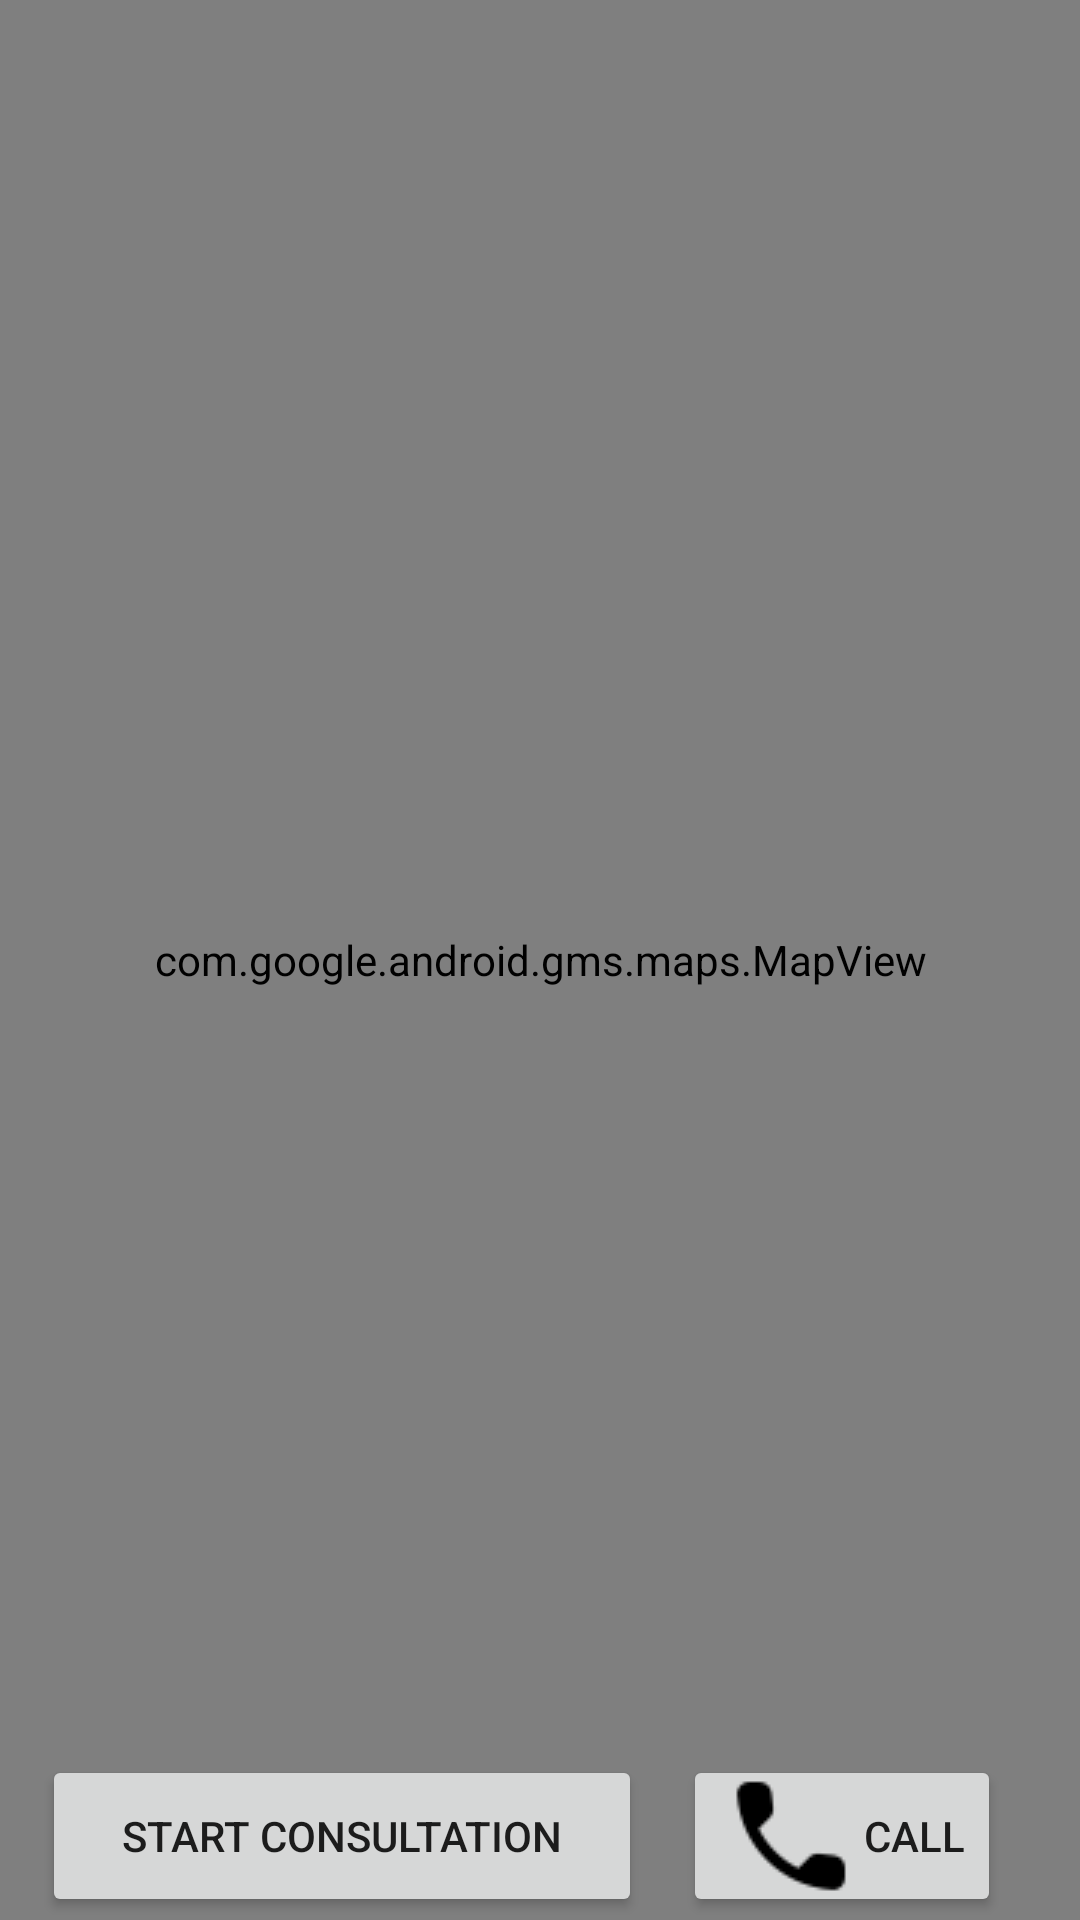

Write the Android layout XML for this screen, with the resource values it uses.
<!-- AndroidManifest.xml: application theme AppTheme -->
<!-- res/layout/paediatrician_location_tab.xml -->
<FrameLayout xmlns:android="http://schemas.android.com/apk/res/android"
    xmlns:tools="http://schemas.android.com/tools"
    android:layout_width="match_parent"
    android:layout_height="match_parent"
    xmlns:app="http://schemas.android.com/apk/res-auto">


    <com.google.android.gms.maps.MapView
        android:id="@+id/map1"
        android:layout_width="match_parent"
        android:layout_height="match_parent" />

    <LinearLayout
        android:id="@+id/parentInfo"
        android:layout_width="match_parent"
        android:layout_height="wrap_content"
        android:layout_gravity="bottom"
        android:layout_marginBottom="70dp"
        android:layout_marginLeft="10dp"
        android:layout_marginRight="10dp"
        android:background="@color/colorPrimary"
        android:hapticFeedbackEnabled="true"
        android:orientation="horizontal"
        android:visibility="gone">

        <ImageView
            android:id="@+id/parentProfileimage"
            android:layout_width="100dp"
            android:layout_height="156dp"
            android:padding="0dp"
            android:src="@drawable/person_join" />

        <LinearLayout
            android:layout_width="258dp"
            android:layout_height="match_parent"
            android:orientation="vertical"
            android:paddingLeft="40sp">

            <TextView
                android:id="@+id/parentName"
                android:layout_width="match_parent"
                android:layout_height="wrap_content"
                android:layout_marginBottom="20dp"
                android:padding="5dp"
                android:textColor="#fff"
                android:textSize="20sp"

                />

            <TextView
                android:id="@+id/parentPhone"
                android:layout_width="match_parent"
                android:layout_height="wrap_content"
                android:padding="5dp"
                android:textColor="@color/black"
                android:layout_marginBottom="20dp"
                android:textSize="20sp"

                />

        </LinearLayout>

    </LinearLayout>

    <android.support.constraint.ConstraintLayout
        android:id="@+id/linearLayout"
        android:layout_width="match_parent"
        android:layout_height="63dp"
        android:layout_gravity="bottom">


        <Button
            android:id="@+id/call"
            android:layout_width="106dp"

            android:layout_height="54dp"

            android:layout_marginBottom="8dp"
            android:layout_marginEnd="8dp"
            android:layout_marginStart="8dp"
            android:layout_marginTop="8dp"
            android:drawableLeft="@drawable/phone"
            android:text="Call"
            app:layout_constraintBottom_toBottomOf="parent"
            app:layout_constraintEnd_toEndOf="parent"
            app:layout_constraintHorizontal_bias="0.923"
            app:layout_constraintStart_toStartOf="parent"
            app:layout_constraintTop_toTopOf="parent"
            app:layout_constraintVertical_bias="0.0" />

        <Button
            android:id="@+id/consultStatus"
            android:layout_width="200dp"
            android:layout_height="54dp"

            android:layout_marginEnd="8dp"

            android:layout_marginStart="8dp"
            android:layout_marginTop="8dp"
            android:text="Start Consultation"
            app:layout_constraintBottom_toBottomOf="parent"
            app:layout_constraintEnd_toEndOf="parent"
            app:layout_constraintHorizontal_bias="0.042"
            app:layout_constraintStart_toStartOf="parent"
            app:layout_constraintTop_toTopOf="parent"
            app:layout_constraintVertical_bias="0.0" />
    </android.support.constraint.ConstraintLayout>


</FrameLayout>
<!-- resources referenced by this layout -->
<resources>
  <color name="colorPrimary">#3F51B5</color>
  <!-- drawable phone: png bitmap (drawable, 593 bytes) -->
  <style name="AppTheme" parent="Base.Theme.AppCompat.Light.DarkActionBar">
          
          <item name="colorPrimary">@color/colorPrimary</item>
          <item name="colorPrimaryDark">@color/colorPrimaryDark</item>
          <item name="colorAccent">@color/colorAccent</item>
      </style>
  <color name="colorPrimaryDark">#303F9F</color>
  <color name="colorAccent">#FF4081</color>
  <!-- not gathered from this repository: default colours our renderer supplied (Android Studio template values) -->
  <color name="black">#FF000000</color>
</resources>
